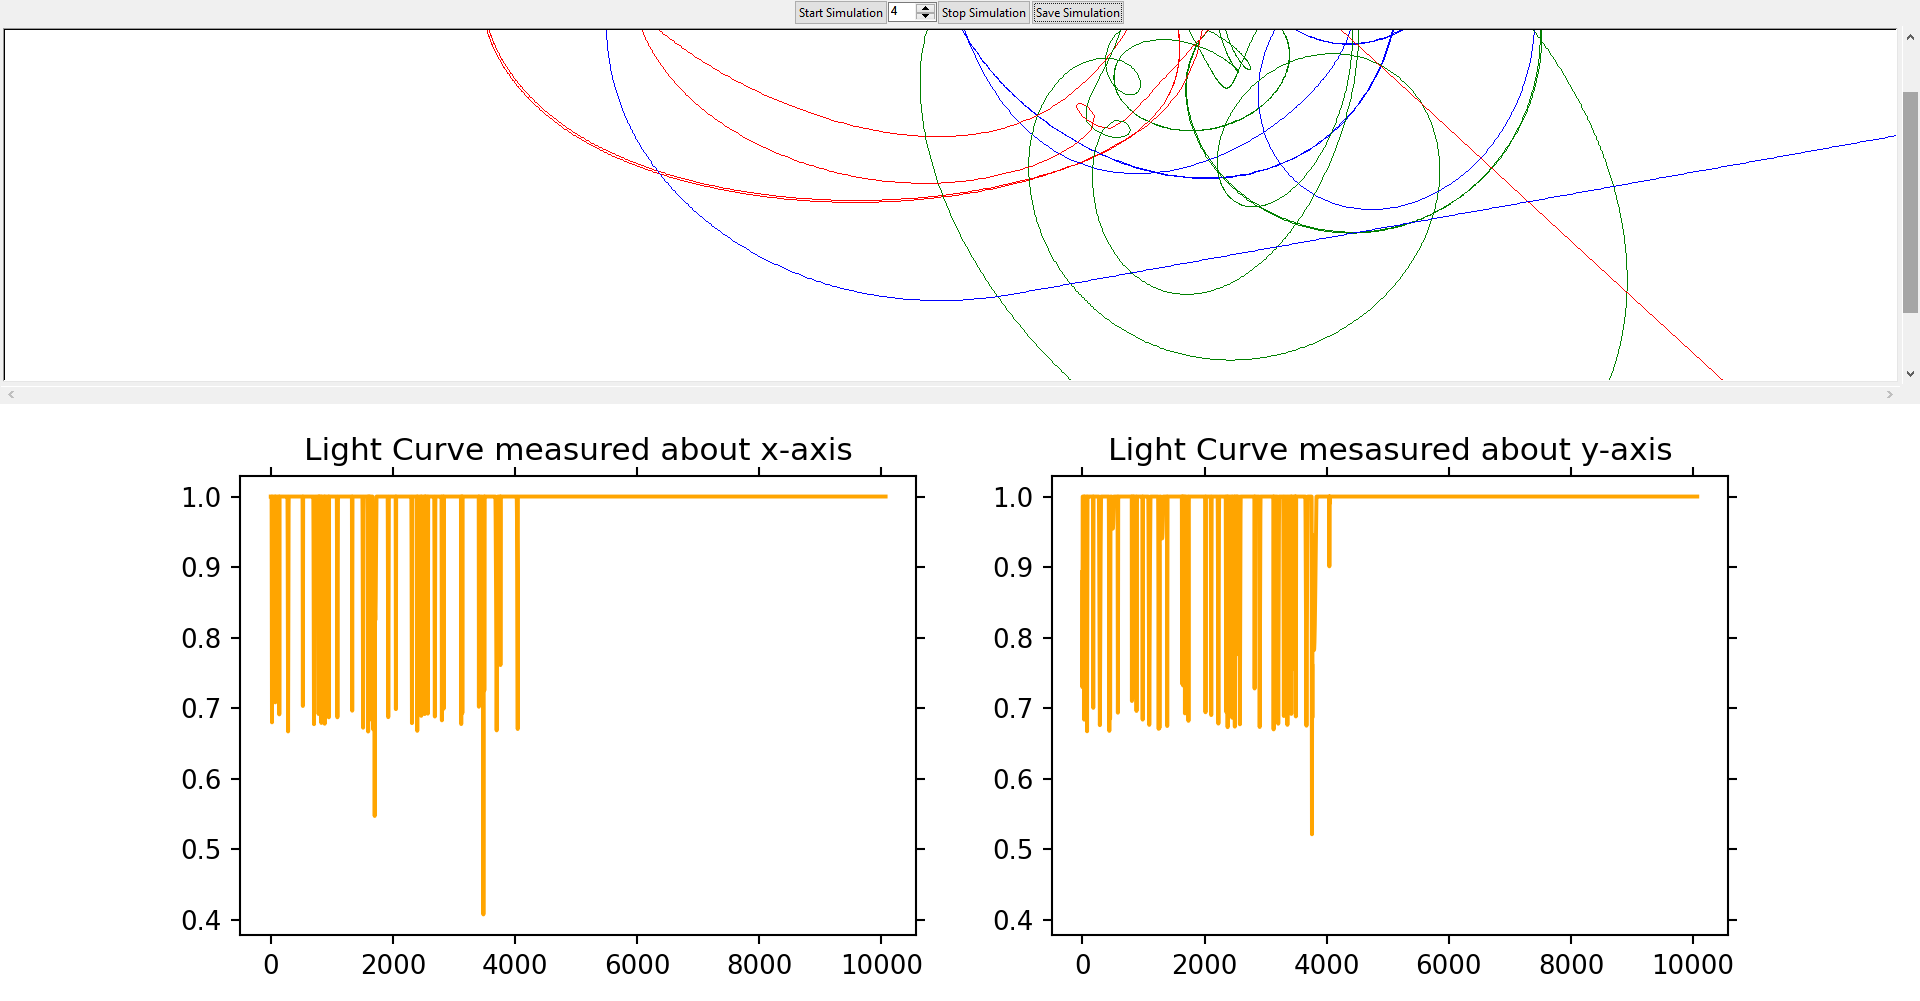

The file beside this chart, header and first rows:
lightcurve_x, lightcurve_y
1.0, 0.893
1.0, 0.7296
1.0, 0.7801
1.0, 0.9325
1.0, 1.0
1.0, 1.0
1.0, 1.0
1.0, 1.0
1.0, 1.0
1.0, 1.0
1.0, 1.0
1.0, 1.0
1.0, 1.0
1.0, 1.0
0.9949, 1.0
0.962, 1.0
0.9141, 1.0
0.8565, 1.0
0.7924, 1.0
0.724, 1.0
0.6797, 1.0
0.7502, 1.0
0.8186, 1.0
0.8825, 1.0
0.9389, 1.0
0.9828, 1.0
1.0, 1.0
1, 0.981
1.0, 0.9017
1.0, 0.7978
1.0, 0.6835
1.0, 0.7649
1.0, 0.8717
1.0, 0.959
1.0, 1.0
1.0, 1.0
1.0, 1.0
1.0, 1.0
1.0, 1.0
1.0, 1.0
1.0, 1.0
1.0, 1.0
1.0, 1.0
1.0, 1.0
1.0, 1.0
1.0, 1.0
1, 1.0
1.0, 1.0
1.0, 1.0
1, 1.0
1.0, 1.0
1.0, 1.0
1.0, 1.0
1.0, 1.0
1.0, 1.0
1.0, 1.0
1.0, 1.0
1.0, 1.0
1.0, 1.0
1.0, 1.0
... 10,009 more rows
